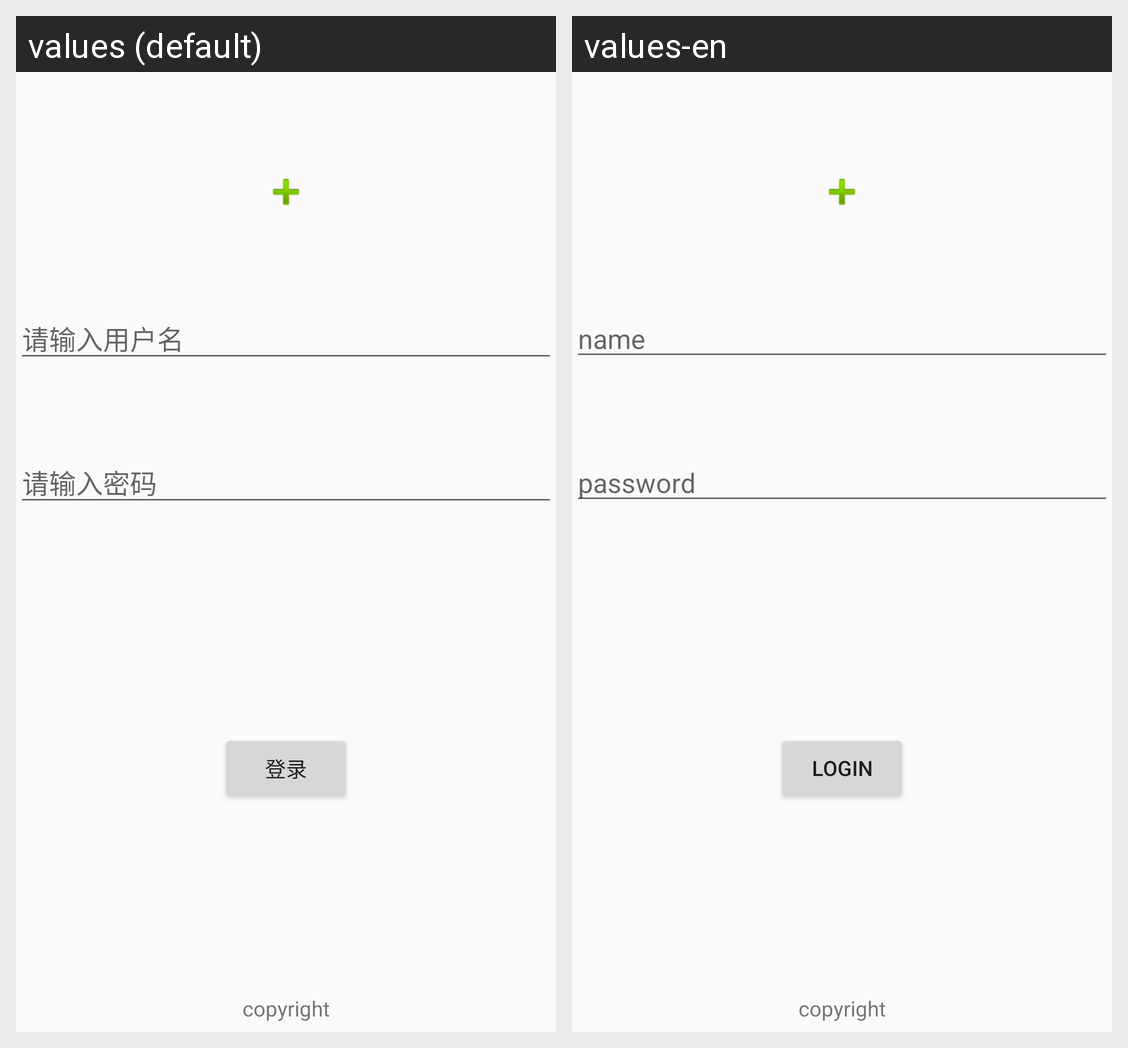

Here is an Android app screen in its default locale and in the app's own translations. Write out the translated-string differences for the strings that appear on this screen.
Android screen res/layout/constraint_test.xml rendered under 2 locales, left to right: values (default), values-en. Device: Nexus 5 (rendered at 1080×1920; each locale shown at half size, 540×960, under a caption strip naming it); theme AppTheme.
Strings drawn on this screen, with the default value and each locale's value (text and hints the layout hard-codes, and strings that could not be matched under every locale, appear in the picture but are not listed):

name_hint
  values: 请输入用户名
  values-en: name

password_hint
  values: 请输入密码
  values-en: password

login
  values: 登录
  values-en: login

copyright
  values: copyright
  values-en: copyright
